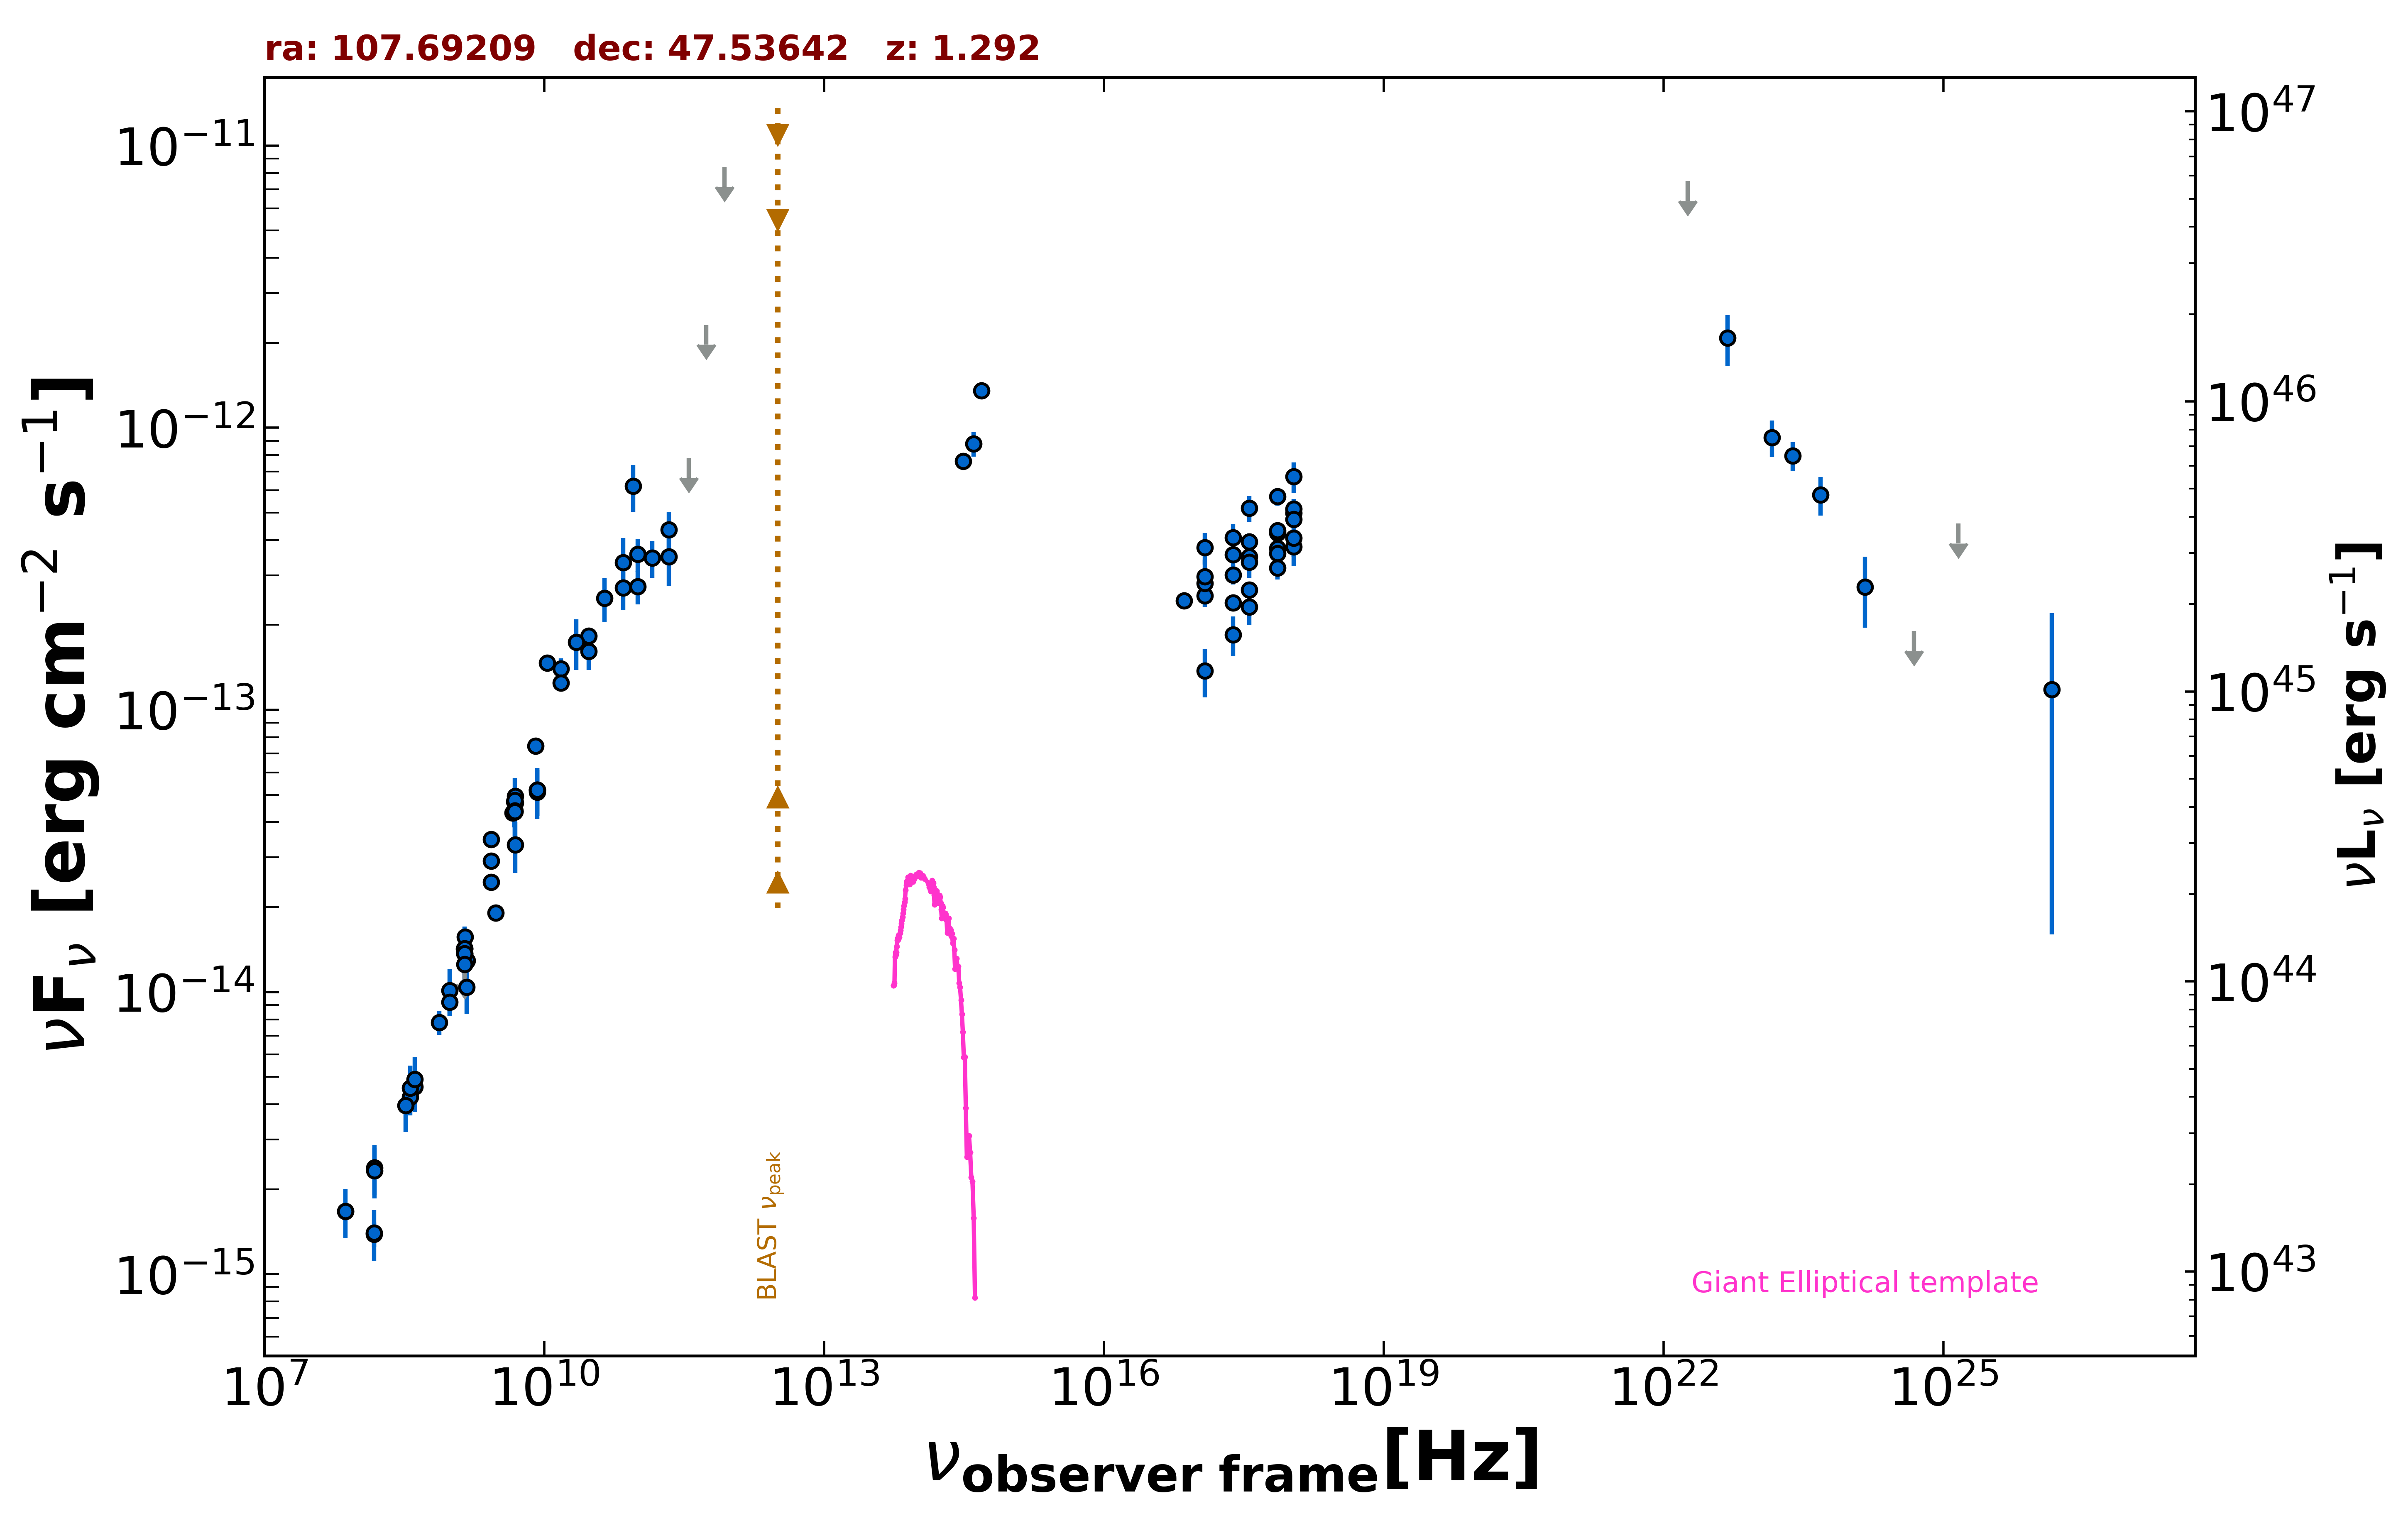

Data behind this chart, as committed beside it:
freq., flux, err_flux, MJD_start, MJD_end, flag, catalog, reference
1.400e+09, 1.252e-14, 0.000e+00, 55000, 55000, UL, FIRST, White et al. 1997  ApJ  475 479
1.400e+09, 1.426e-14, 4.250e-16, 55000, 55000, , NVSS, Condon et al. 1998  AJ  115  1693
3.000e+09, 1.910e-14, 1.050e-16, 55000, 55000, , VLASSQL, Gordon et al. 2021  ApJS  255  30
2.418e+17, 3.013e-13, 2.350e-14, 54472, 54798, , 1OUSX, Giommi et al. in preparation
1.209e+17, 2.537e-13, 2.230e-14, 54472, 54798, , 1OUSX, Giommi et al. in preparation
3.627e+17, 3.489e-13, 2.460e-14, 54472, 54798, , 1OUSX, Giommi et al. in preparation
7.253e+17, 4.231e-13, 1.860e-14, 54472, 54798, , 1OUSX, Giommi et al. in preparation
1.088e+18, 4.988e-13, 3.920e-14, 54472, 54798, , 1OUSX, Giommi et al. in preparation
7.253e+17, 4.317e-13, 2.000e-14, 55000, 55000, , 2SXPS, Evans et al. 2020  ApJS  247  54
1.209e+17, 2.810e-13, 2.675e-14, 55000, 55000, , 2SXPS, Evans et al. 2020  ApJS  247  54
3.627e+17, 3.938e-13, 2.875e-14, 55000, 55000, , 2SXPS, Evans et al. 2020  ApJS  247  54
1.088e+18, 5.157e-13, 4.360e-14, 55000, 55000, , 2SXPS, Evans et al. 2020  ApJS  247  54
2.418e+17, 2.399e-13, 0.000e+00, 55000, 55000, , Chandra-CSC2, Evans et al. 2010  ApJS  189  37
1.088e+18, 4.739e-13, 0.000e+00, 55000, 55000, , Chandra-CSC2, Evans et al. 2010  ApJS  189  37
3.627e+17, 2.660e-13, 0.000e+00, 55000, 55000, , Chandra-CSC2, Evans et al. 2010  ApJS  189  37
7.253e+17, 3.735e-13, 0.000e+00, 55000, 55000, , Chandra-CSC2, Evans et al. 2010  ApJS  189  37
7.253e+16, 2.437e-13, 0.000e+00, 55000, 55000, , Chandra-CSC2, Evans et al. 2010  ApJS  189  37
1.500e+08, 1.385e-15, 1.385e-16, 55000, 55000, , TGSS150, Intema et al. 2017  A&A  598  A781
7.400e+07, 1.672e-15, 5.150e-17, 55000, 55000, , VLSSR, Lane et al. 2014  MNRAS  440 327
8.400e+09, 5.209e-14, 0.000e+00, 55000, 55000, , CRATES, Healey et al. 2007  ApJS  171  61
4.800e+09, 4.723e-14, 4.175e-15, 55000, 55000, , GB6, Gregory et al. 1996  ApJS  103  427
4.800e+09, 4.349e-14, 4.990e-15, 55000, 55000, , GB87, Gregory et al. 1992  VizieR  VIII/14/j20…
4.885e+09, 4.690e-14, 2.445e-15, 55000, 55000, , KUEHR, Kuehr et al. 1981  A&AS  45  367
1.506e+10, 1.401e-13, 1.205e-14, 55000, 55000, , KUEHR, Kuehr et al. 1981  A&AS  45  367
1.379e+09, 1.420e-14, 8.250e-16, 55000, 55000, , KUEHR, Kuehr et al. 1981  A&AS  45  367
2.695e+09, 3.477e-14, 5.350e-16, 55000, 55000, , KUEHR, Kuehr et al. 1981  A&AS  45  367
1.484e+09, 1.291e-14, 5.900e-16, 55000, 55000, , KUEHR, Kuehr et al. 1981  A&AS  45  367
7.500e+08, 7.800e-15, 7.500e-16, 55000, 55000, , KUEHR, Kuehr et al. 1981  A&AS  45  367
1.410e+09, 1.565e-14, 1.400e-16, 55000, 55000, , KUEHR, Kuehr et al. 1981  A&AS  45  367
4.585e+09, 4.310e-14, 2.290e-15, 55000, 55000, , KUEHR, Kuehr et al. 1981  A&AS  45  367
9.660e+08, 1.014e-14, 1.929e-15, 55000, 55000, , KUEHR, Kuehr et al. 1981  A&AS  45  367
1.070e+10, 1.465e-13, 4.300e-15, 55000, 55000, , KUEHR, Kuehr et al. 1981  A&AS  45  367
2.695e+09, 2.452e-14, 1.345e-15, 55000, 55000, , KUEHR, Kuehr et al. 1981  A&AS  45  367
9.000e+10, 6.210e-13, 1.170e-13, 55000, 55000, , KUEHR, Kuehr et al. 1981  A&AS  45  367
4.900e+09, 4.949e-14, 4.900e-16, 55000, 55000, , KUEHR, Kuehr et al. 1981  A&AS  45  367
4.080e+08, 4.610e-15, 8.565e-16, 55000, 55000, , KUEHR, Kuehr et al. 1981  A&AS  45  367
9.680e+08, 9.196e-15, 9.660e-16, 55000, 55000, , KUEHR, Kuehr et al. 1981  A&AS  45  367
8.085e+09, 7.438e-14, 4.040e-15, 55000, 55000, , KUEHR, Kuehr et al. 1981  A&AS  45  367
2.695e+09, 2.911e-14, 1.345e-15, 55000, 55000, , KUEHR, Kuehr et al. 1981  A&AS  45  367
1.500e+10, 1.245e-13, 7.500e-15, 55000, 55000, , KUEHR, Kuehr et al. 1981  A&AS  45  367
4.850e+09, 4.360e-14, 0.000e+00, 55000, 55000, , NORTH20, White and Becker  1992  ApJS  79  331
1.400e+09, 1.369e-14, 0.000e+00, 55000, 55000, , NORTH20, White and Becker  1992  ApJS  79  331
3.650e+08, 4.241e-15, 0.000e+00, 55000, 55000, , NORTH20, White and Becker  1992  ApJS  79  331
1.000e+11, 3.564e-13, 4.790e-14, 55000, 55000, , PCCS2100, GHz The Planck Collaboration 2018  A&A  …
2.170e+11, 4.352e-13, 6.905e-14, 55000, 55000, , PCCS2217, GHz The Planck Collaboration 2018  A&A  …
3.000e+10, 1.825e-13, 1.315e-14, 55000, 55000, , PCCS2, 30 GHz The Planck Collaboration 2018  A&…
7.000e+10, 3.326e-13, 7.400e-14, 55000, 55000, , PCCS2, 70 GHz The Planck Collaboration 2018  A&…
3.000e+10, 1.612e-13, 2.285e-14, 55000, 55000, , PCNT, The Planck Collaboration 2018  A&A  619 …
4.400e+10, 2.487e-13, 4.435e-14, 55000, 55000, , PCNT, The Planck Collaboration 2018  A&A  619 …
7.000e+10, 2.705e-13, 4.490e-14, 55000, 55000, , PCNT, The Planck Collaboration 2018  A&A  619 …
1.000e+11, 2.734e-13, 3.720e-14, 55000, 55000, , PCNT, The Planck Collaboration 2018  A&A  619 …
1.430e+11, 3.453e-13, 5.130e-14, 55000, 55000, , PCNT, The Planck Collaboration 2018  A&A  619 …
2.170e+11, 3.497e-13, 7.425e-14, 55000, 55000, , PCNT, The Planck Collaboration 2018  A&A  619 …
3.530e+11, 7.826e-13, 0.000e+00, 55000, 55000, UL, PCNT, The Planck Collaboration 2018  A&A  619 …
5.450e+11, 2.316e-12, 0.000e+00, 55000, 55000, UL, PCNT, The Planck Collaboration 2018  A&A  619 …
8.570e+11, 8.402e-12, 0.000e+00, 55000, 55000, UL, PCNT, The Planck Collaboration 2018  A&A  619 …
4.859e+14, 1.354e-12, 2.800e-14, 55000, 55000, , PanSTARRS, Flewelling et al. 2020  ApJS  251  7
3.987e+14, 8.775e-13, 8.865e-14, 55000, 55000, , PanSTARRS, Flewelling et al. 2020  ApJS  251  7
3.116e+14, 7.606e-13, 1.580e-14, 55000, 55000, , PanSTARRS, Flewelling et al. 2020  ApJS  251  7
2.418e+17, 4.077e-13, 4.900e-14, 54697, 54698, , OUSXB, Giommi et al. 2019  A&A  631  A116
... 43 more rows
